Run: headless pygame with SDL's dummy video driver; simulated clock (each Clock.tick advances the game by its frame time, no real sleeping); random seed 0; keys injected as events and as key.get_pressed() state; no mouse input.
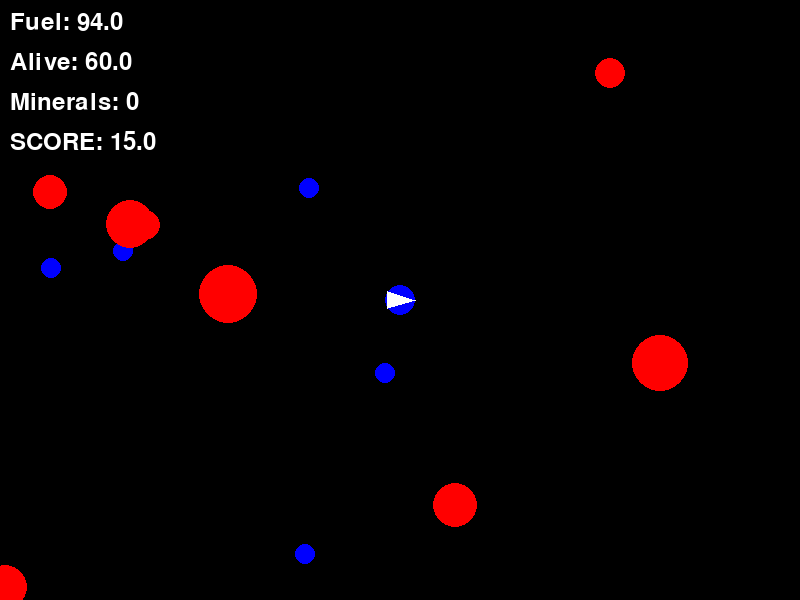
Frame 1 of 4 · flips 1–60 · no input
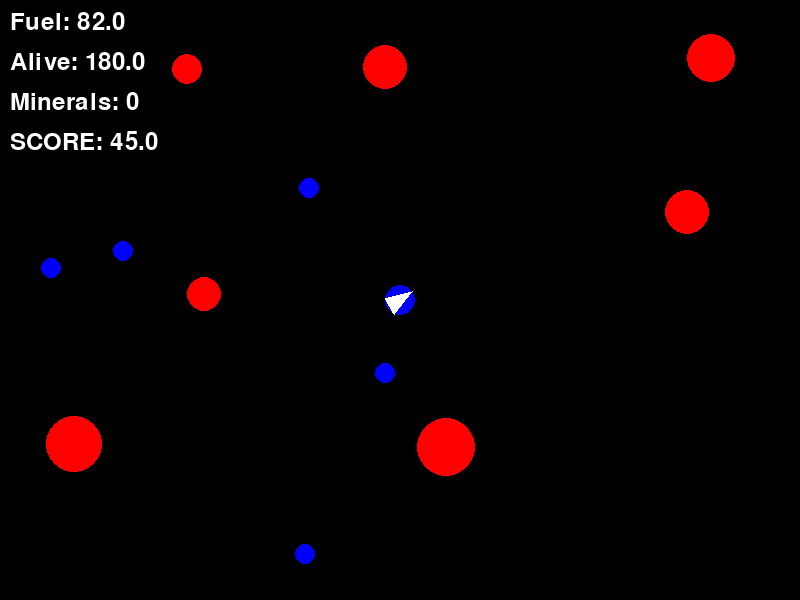
Frame 2 of 4 · flips 61–180 · tapped SPACE, RETURN · held RIGHT (→), D
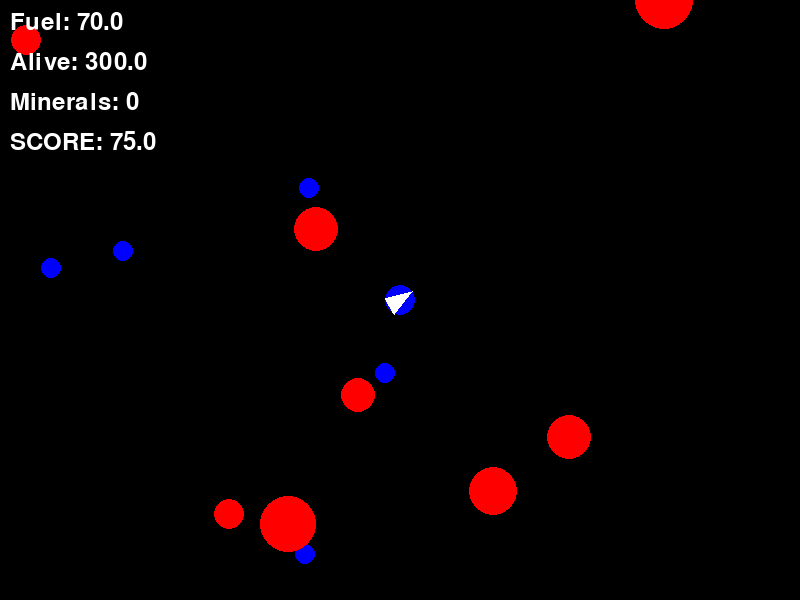
Frame 3 of 4 · flips 181–300 · held DOWN (↓), S
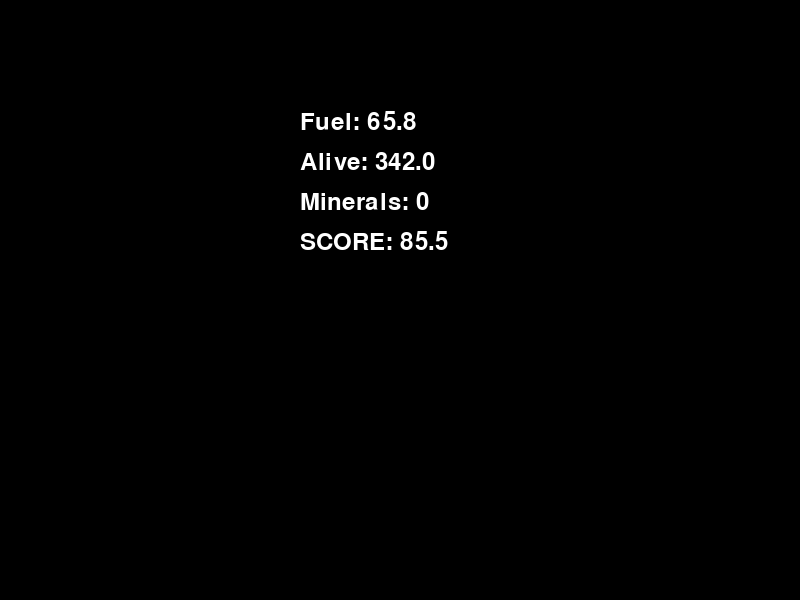
Frame 4 of 4 · flips 301–420 · held LEFT (←), A, UP (↑), W

The pygame program that drew these frames:

import pygame
import random
import math

# Initialize pygame
pygame.init()
WIDTH, HEIGHT = 800, 600
screen = pygame.display.set_mode((WIDTH, HEIGHT))
pygame.display.set_caption("Space Miner")
clock = pygame.time.Clock()

# Colors
BLACK = (0, 0, 0)
WHITE = (255, 255, 255)
RED = (255, 0, 0)
GREEN = (0, 255, 0)
BLUE = (0, 0, 255)
YELLOW = (255, 255, 0)

# Player (Spaceship)
class Spaceship:
    def __init__(self):
        self.x = WIDTH // 2
        self.y = HEIGHT // 2
        self.speed = 5
        self.angle = 0
        self.fuel = 100
        self.minerals = 0
        self.radius = 15

    def move(self, dx, dy):
        if self.fuel > 0:
            self.x = (self.x + dx) % WIDTH
            self.y = (self.y + dy) % HEIGHT
            self.fuel -= 0.1

    def mine(self, minerals):
        for mineral in minerals[:]:
            dist = math.hypot(self.x - mineral.x, self.y - mineral.y)
            if dist < self.radius + mineral.radius:
                minerals.remove(mineral)
                self.minerals += 1
                self.fuel = min(100, self.fuel + 10)  # Refuel when mining

    def draw(self):
        pygame.draw.circle(screen, BLUE, (int(self.x), int(self.y)), self.radius)
        # Draw a triangle for direction
        points = [
            (self.x + self.radius * math.cos(self.angle), 
             self.y + self.radius * math.sin(self.angle)),
            (self.x + self.radius * math.cos(self.angle + 2.5), 
             self.y + self.radius * math.sin(self.angle + 2.5)),
            (self.x + self.radius * math.cos(self.angle - 2.5), 
             self.y + self.radius * math.sin(self.angle - 2.5))
        ]
        pygame.draw.polygon(screen, WHITE, points)

# Mineral
class Mineral:
    _coordinates = [(385,373), (51,268), (309,188), (123,251), (305,554), (362,78), (760,454), (124,126), (84,500), (468,479)]
    _index = 0

    @staticmethod
    def get_next_coord():
        coord = Mineral._coordinates[Mineral._index]
        Mineral._index = (Mineral._index + 1) % len(Mineral._coordinates)  # Cycle through
        return coord

    def __init__(self):
        #self.x = random.randint(20, WIDTH - 20)
        #self.y = random.randint(20, HEIGHT - 20)
        self.x, self.y = Mineral.get_next_coord()  # Get next fixed coordinate
        self.radius = 10

    def draw(self):
        pygame.draw.circle(screen, BLUE, (self.x, self.y), self.radius)

# Asteroids (Obstacles)
class Asteroid:
    _coordinates = [(553,323), (124,303), (556,82), (490,425), (120,218), (774,142), (240,308), (64,475), (651,227), (462,77),]
    _radius = [28, 15, 15, 22, 29, 17, 24, 22, 23, 17,]
    _speed = [(1.78425438642474,0.6732917959108602), (0.3526239655425698,-1.295737594576594), (0.9002543984134839,-0.1395601523204939), 
              (-0.5781368926686516,1.349036516126493), (1.8150210404495417,1.2741322355662592), (1.2831373928635355,0.8453257857927245), 
              (-1.8228539352311386,-1.38841117002117), (-0.9822217473337984,1.8758459317074854), (0.04980714264573827,0.5986537138756898), 
              (0.8160687662014605,-1.0618283414551777)]
    _index = 0

    @staticmethod
    def get_next_coord():
        coord = Asteroid._coordinates[Asteroid._index]
        radius = Asteroid._radius[Asteroid._index]
        speed = Asteroid._speed[Asteroid._index]
        Asteroid._index = (Asteroid._index + 1) % len(Asteroid._coordinates)  # Cycle through
        return coord, radius, speed
    
    def __init__(self):
        #self.x = random.randint(0, WIDTH)
        #self.y = random.randint(0, HEIGHT)
        #self.radius = random.randint(15, 30)
        #self.speed_x = random.uniform(-2, 2)
        #self.speed_y = random.uniform(-2, 2)
        (self.x, self.y), self.radius, (self.speed_x, self.speed_y) = Asteroid.get_next_coord()  # Get next fixed coordinate

    def move(self):
        self.x = (self.x + self.speed_x) % WIDTH
        self.y = (self.y + self.speed_y) % HEIGHT

    def draw(self):
        pygame.draw.circle(screen, RED, (int(self.x), int(self.y)), self.radius)

# Game Setup
def main():
    ship = Spaceship()
    minerals = [Mineral() for _ in range(5)]
    asteroids = [Asteroid() for _ in range(8)]
    running = True
    score = 0
    alive_time = 0

    while running:
        alive_time+=1
        screen.fill(BLACK)

        # Handle events
        for event in pygame.event.get():
            if event.type == pygame.QUIT:
                running = False

        # Player controls
        keys = pygame.key.get_pressed()
        dx, dy = 0, 0
        if keys[pygame.K_LEFT]:
            ship.angle -= 0.1
        if keys[pygame.K_RIGHT]:
            ship.angle += 0.1
        if keys[pygame.K_UP]:
            dx = ship.speed * math.cos(ship.angle)
            dy = ship.speed * math.sin(ship.angle)
        ship.move(dx, dy)

        # Mining
        if keys[pygame.K_SPACE]:
            ship.mine(minerals)
            if len(minerals) < 3:  # Spawn new minerals if too few
                minerals.append(Mineral())

        # Asteroid movement
        for asteroid in asteroids:
            asteroid.move()
            # Collision detection
            dist = math.hypot(ship.x - asteroid.x, ship.y - asteroid.y)
            if dist < ship.radius + asteroid.radius:
                running = False

        # Draw everything
        for mineral in minerals:
            mineral.draw()
        for asteroid in asteroids:
            asteroid.draw()
        ship.draw()

        # Display fuel and minerals
        font = pygame.font.SysFont(None, 36)
        alive_text = font.render(f"Alive: {alive_time:.1f}", True, WHITE)
        fuel_text = font.render(f"Fuel: {ship.fuel:.1f}", True, WHITE)
        minerals_text = font.render(f"Minerals: {ship.minerals*100}", True, WHITE)
        score = alive_time/4+ship.minerals*100
        score_text = font.render(f"SCORE: {score:.1f}", True, WHITE)
        screen.blit(fuel_text, (10, 10))
        screen.blit(alive_text, (10, 50))
        screen.blit(minerals_text, (10, 90))
        screen.blit(score_text, (10, 130))

        pygame.display.flip()
        clock.tick(60)

    running=True
    while running:
        screen.fill(BLACK)

        # Handle events
        for event in pygame.event.get():
            if event.type == pygame.QUIT:
                running = False
        
        screen.blit(fuel_text, (300, 110))
        screen.blit(alive_text, (300, 150))
        screen.blit(minerals_text, (300, 190))
        screen.blit(score_text, (300, 230))
        pygame.display.flip()
        clock.tick(60)
    

    pygame.quit()

if __name__ == "__main__":
    main()
